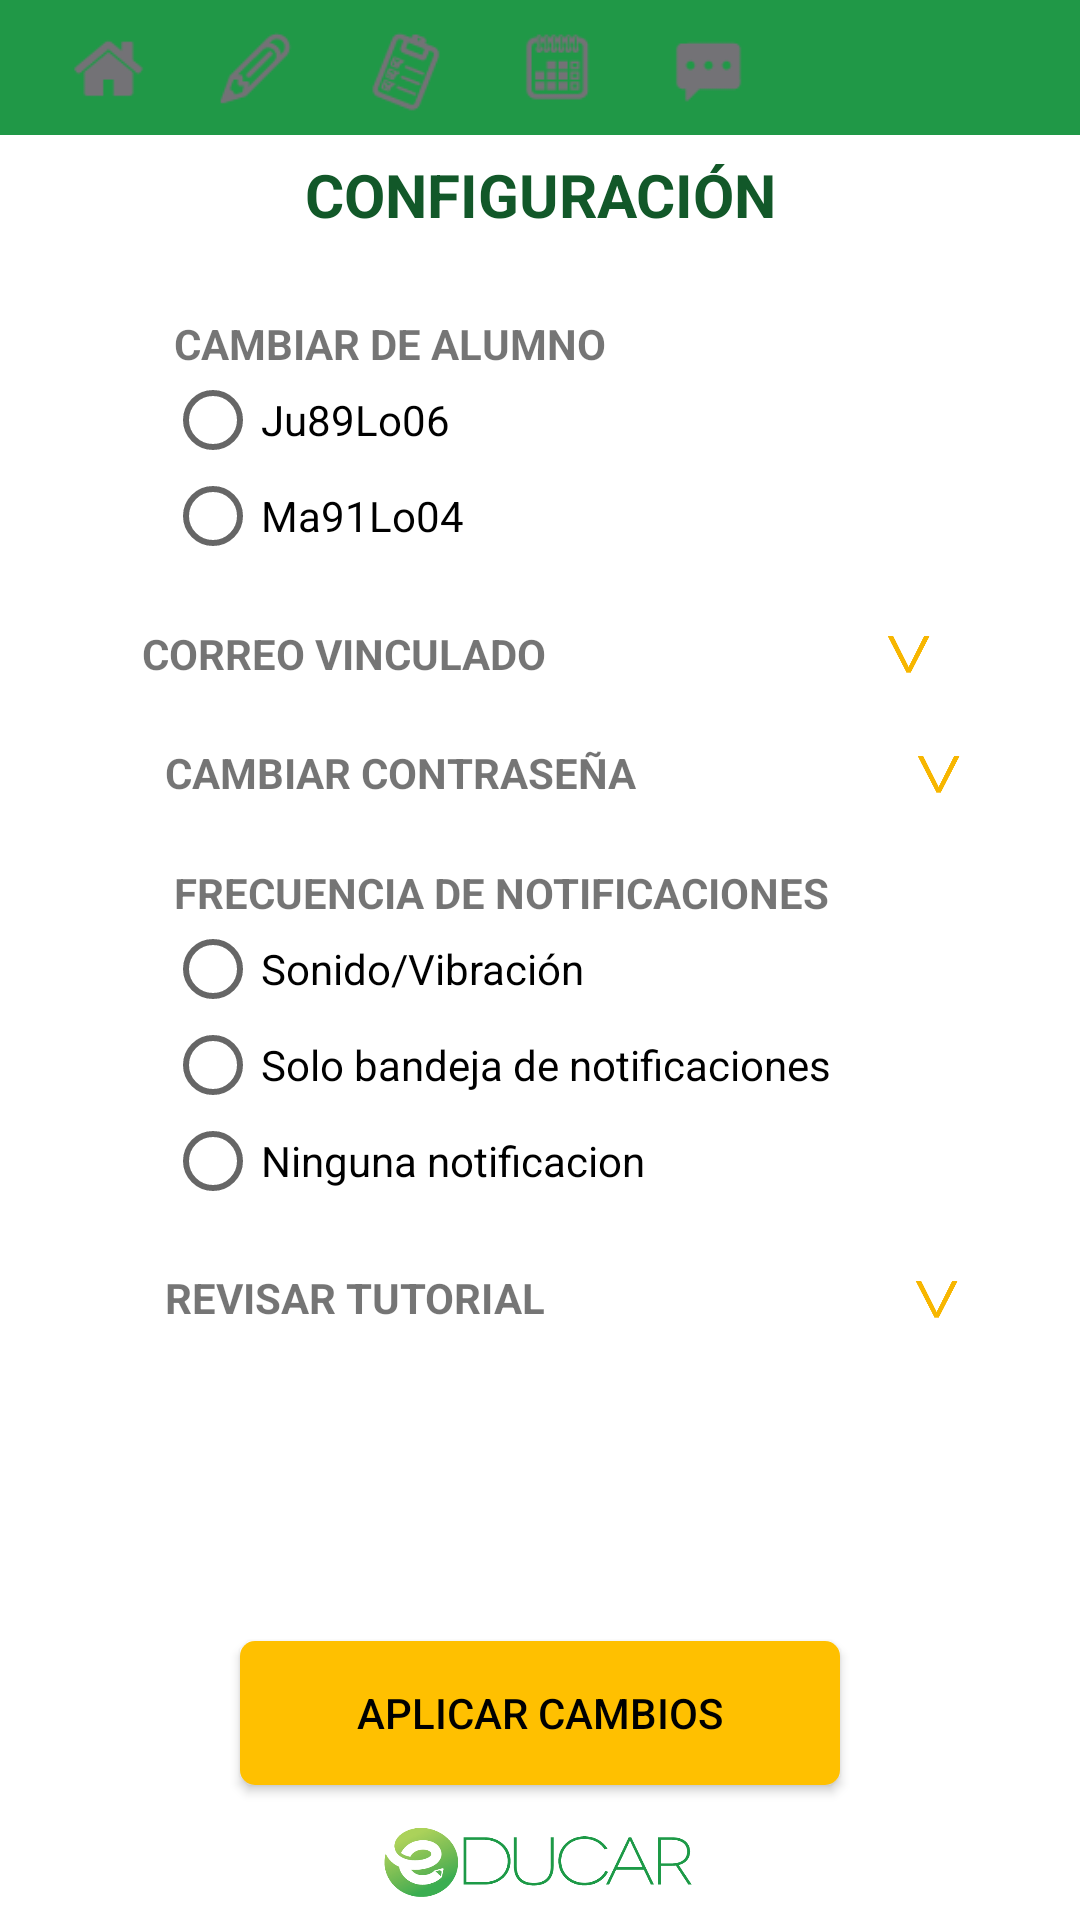

This screen was rendered from an Android layout file. Write that file and the resources it references.
<!-- AndroidManifest.xml: activity theme Theme.AppCompat.Light.NoActionBar -->
<!-- res/layout/activity_cambio_user.xml -->
<?xml version="1.0" encoding="utf-8"?>
<LinearLayout xmlns:android="http://schemas.android.com/apk/res/android"
    android:orientation="vertical"
    android:layout_width="match_parent"
    android:layout_height="match_parent"
    android:background="#fff">
    <LinearLayout style="@style/heading"
        android:layout_width="fill_parent"
        android:gravity="center_vertical"
        android:orientation="horizontal"
        android:paddingLeft="20dp">

        <LinearLayout
            android:id="@+id/evhomemenu"
            android:layout_width="30sp"
            android:layout_height="30sp"
            android:background="@drawable/menu_home"
            android:layout_marginRight="20dp"/>
        <LinearLayout
            android:id="@+id/evtareasmenu"
            android:layout_width="30sp"
            android:layout_height="30sp"
            android:background="@drawable/menu_tareas"
            android:layout_marginRight="20dp"/>
        <LinearLayout
            android:id="@+id/evinformemenu"
            android:layout_width="30sp"
            android:layout_height="30sp"
            android:background="@drawable/menu_informe"
            android:layout_marginRight="20dp"/>
        <LinearLayout
            android:id="@+id/evcalendariomenu"
            android:layout_width="30sp"
            android:layout_height="30sp"
            android:background="@drawable/menu_calendario"
            android:layout_marginRight="20dp"/>
        <LinearLayout
            android:id="@+id/evmensajeriamenu"
            android:layout_width="30sp"
            android:layout_height="30sp"
            android:background="@mipmap/mensajeriamenuhover"
            android:layout_marginRight="80dp"/>
        <LinearLayout
            android:id="@+id/evmensajeriamenu"
            android:layout_width="30sp"
            android:layout_height="30sp"
            android:background="@mipmap/configicon"
            android:layout_marginRight="10dp"/>

    </LinearLayout>
    <TextView
        android:layout_width="fill_parent"
        android:layout_height="40dp"
        android:text="CONFIGURACIÓN"
        android:textStyle="bold"
        android:textSize="20dp"
        android:gravity="center"
        android:textColor="#125829"/>

    <ScrollView
        android:layout_width="fill_parent"
        android:layout_height="0dp"
        android:layout_weight="1">
        <LinearLayout
            android:layout_width="fill_parent"
            android:layout_height="wrap_content"
            android:gravity="center"
            android:orientation="vertical">
            <TextView
                android:layout_width="fill_parent"
                android:layout_height="wrap_content"
                android:text="CAMBIAR DE ALUMNO"
                android:textStyle="bold"
                android:paddingLeft="58dp"
                android:layout_marginTop="20dp"/>

            <RadioButton
                android:layout_width="250dp"
                android:layout_height="wrap_content"
                android:text="Ju89Lo06"/>
            <RadioButton
                android:layout_width="250dp"
                android:layout_height="wrap_content"
                android:text="Ma91Lo04"/>
            <LinearLayout
                android:layout_width="fill_parent"
                android:layout_height="wrap_content"
                android:gravity="center"
                android:layout_marginTop="20dp">

                <TextView
                    android:layout_width="wrap_content"
                    android:layout_height="wrap_content"
                    android:text="CORREO VINCULADO"
                    android:textStyle="bold" />
                <ImageView
                    android:layout_width="20dp"
                    android:layout_height="20dp"
                    android:background="@mipmap/arrowdown"
                    android:layout_marginLeft="110dp"/>

            </LinearLayout>


            <LinearLayout
                android:layout_width="fill_parent"
                android:layout_height="wrap_content"
                android:orientation="vertical"
                android:gravity="center"
                android:visibility="gone">
                <EditText
                    android:layout_width="250dp"
                    android:layout_height="wrap_content"
                    android:hint="Nuevo correo electrónico"
                    android:layout_marginBottom="5dp"/>

                <EditText
                    android:layout_width="250dp"
                    android:layout_height="wrap_content"
                    android:hint="Confirmar correo electrónico"/>
                <EditText
                    android:layout_width="250dp"
                    android:layout_height="wrap_content"
                    android:hint="Ingresa tu contraseña"
                    android:inputType="textPassword"
                    android:layout_marginBottom="5dp"/>


            </LinearLayout>


            <LinearLayout
                android:layout_width="fill_parent"
                android:layout_height="wrap_content"
                android:paddingLeft="55dp"
                android:layout_marginTop="20dp">

                <TextView
                    android:layout_width="wrap_content"
                    android:layout_height="wrap_content"
                    android:text="CAMBIAR CONTRASEÑA"
                    android:textStyle="bold" />
                <ImageView
                    android:layout_width="20dp"
                    android:layout_height="20dp"
                    android:background="@mipmap/arrowdown"
                    android:layout_marginLeft="90dp"/>

            </LinearLayout>
            <LinearLayout
                android:layout_width="fill_parent"
                android:layout_height="wrap_content"
                android:orientation="vertical"
                android:gravity="center"
                android:visibility="gone">

                <EditText
                    android:layout_width="250dp"
                    android:layout_height="wrap_content"
                    android:hint="Contraseña anterior"
                    android:inputType="textPassword"
                    android:layout_marginBottom="5dp"/>
                <EditText
                    android:layout_width="250dp"
                    android:layout_height="wrap_content"
                    android:hint="Nueva contraseña"
                    android:inputType="textPassword"
                    android:layout_marginBottom="5dp"/>

                <EditText
                    android:layout_width="250dp"
                    android:layout_height="wrap_content"
                    android:inputType="textPassword"
                    android:hint="Confirmar contraseña"/>


            </LinearLayout>

            <TextView
                android:layout_width="fill_parent"
                android:layout_height="wrap_content"
                android:text="FRECUENCIA DE NOTIFICACIONES"
                android:textStyle="bold"
                android:paddingLeft="58dp"
                android:layout_marginTop="20dp"/>
            <RadioButton
                android:layout_width="250dp"
                android:layout_height="wrap_content"
                android:text="Sonido/Vibración"/>
            <RadioButton
                android:layout_width="250dp"
                android:layout_height="wrap_content"
                android:text="Solo bandeja de notificaciones"/>
            <RadioButton
                android:layout_width="250dp"
                android:layout_height="wrap_content"
                android:text="Ninguna notificacion"/>
            <LinearLayout
                android:layout_width="fill_parent"
                android:layout_height="wrap_content"
                android:paddingLeft="55dp"
                android:layout_marginTop="20dp">

                <TextView
                    android:layout_width="wrap_content"
                    android:layout_height="wrap_content"
                    android:text="REVISAR TUTORIAL"
                    android:textStyle="bold" />
                <ImageView
                    android:layout_width="20dp"
                    android:layout_height="20dp"
                    android:background="@mipmap/arrowdown"
                    android:layout_marginLeft="120dp"/>

            </LinearLayout>

        </LinearLayout>





    </ScrollView>
    <Button
        android:layout_width="200dp"
        android:layout_height="wrap_content"
        android:text="APLICAR CAMBIOS"
        android:background="@drawable/boton_redondo_amarillo"
        android:textColor="#000"
        android:layout_gravity="center"
        android:layout_marginLeft="10dp"
        android:layout_marginRight="10dp"
        android:layout_marginBottom="10dp"
        android:layout_marginTop="10dp"/>

    <RelativeLayout
        android:layout_width="fill_parent"
        android:layout_height="wrap_content"
        android:layout_alignParentBottom="true"
        android:layout_centerHorizontal="true"
        android:gravity="center">

        <ImageView
            android:layout_width="110dp"
            android:layout_height="30dp"
            android:background="@mipmap/educarok"
            android:layout_marginBottom="5dp"/>

    </RelativeLayout>


</LinearLayout>
<!-- resources referenced by this layout -->
<resources>
  <!-- drawable boton_redondo_amarillo (drawable) -->
  <selector xmlns:android="http://schemas.android.com/apk/res/android">
      <item android:state_pressed="true">
          <shape>
              <solid android:color="#FFC000"/>
  
              <corners
                  android:radius="5dp" />
              <padding
                  android:left="10dp"
                  android:top="10dp"
                  android:right="10dp"
                  android:bottom="10dp" />
          </shape>
  
      </item>
  
      <item android:state_focused="true">
          <shape>
              <solid android:color="#FFC000" />  //another custom shape here for focus state
              <corners
                  android:radius="5dp" />
              <padding
                  android:left="10dp"
                  android:top="10dp"
                  android:right="10dp"
                  android:bottom="10dp" />
          </shape>
      </item>
  
      <item>
          <shape>
              <solid android:color="#FFC000"></solid>
  
              <corners
                  android:radius="5dp" />
              <padding
                  android:left="10dp"
                  android:top="10dp"
                  android:right="10dp"
                  android:bottom="10dp" />
          </shape>
  
      </item>
  </selector>
  <!-- drawable menu_calendario (drawable) -->
  <?xml version="1.0" encoding="utf-8"?>
  <selector xmlns:android="http://schemas.android.com/apk/res/android">
      <item android:drawable="@mipmap/calendariomenu"
          android:state_pressed="true" />
      <item android:drawable="@mipmap/calendariomenuhover"
          android:state_focused="true" />
      <item android:drawable="@mipmap/calendariomenuhover" />
  </selector>
  <!-- drawable menu_home (drawable) -->
  <?xml version="1.0" encoding="utf-8"?>
  <selector xmlns:android="http://schemas.android.com/apk/res/android">
      <item android:drawable="@mipmap/homemenu"
          android:state_pressed="true" />
      <item android:drawable="@mipmap/homemenuhover"
          android:state_focused="true" />
      <item android:drawable="@mipmap/homemenuhover" />
  </selector>
  <!-- drawable menu_informe (drawable) -->
  <?xml version="1.0" encoding="utf-8"?>
  <selector xmlns:android="http://schemas.android.com/apk/res/android">
      <item android:drawable="@mipmap/tareasmenu"
          android:state_pressed="true" />
      <item android:drawable="@mipmap/tareasmenuhover"
          android:state_focused="true" />
      <item android:drawable="@mipmap/tareasmenuhover" />
  </selector>
  <!-- drawable menu_tareas (drawable) -->
  <?xml version="1.0" encoding="utf-8"?>
  <selector xmlns:android="http://schemas.android.com/apk/res/android">
      <item android:drawable="@mipmap/lapizmenu"
          android:state_pressed="true" />
      <item android:drawable="@mipmap/lapizmenuhover"
          android:state_focused="true" />
      <item android:drawable="@mipmap/lapizmenuhover" />
  </selector>
  <!-- mipmap arrowdown: png bitmap (mipmap-mdpi, 1478 bytes) -->
  <!-- mipmap educarok: png bitmap (mipmap-mdpi, 15249 bytes) -->
  <!-- mipmap mensajeriamenuhover: png bitmap (mipmap-mdpi, 436 bytes) -->
  <style name="heading">
          <item name="android:layout_height">45dp</item>
          <item name="android:background">#209847</item>
  
      </style>
</resources>
